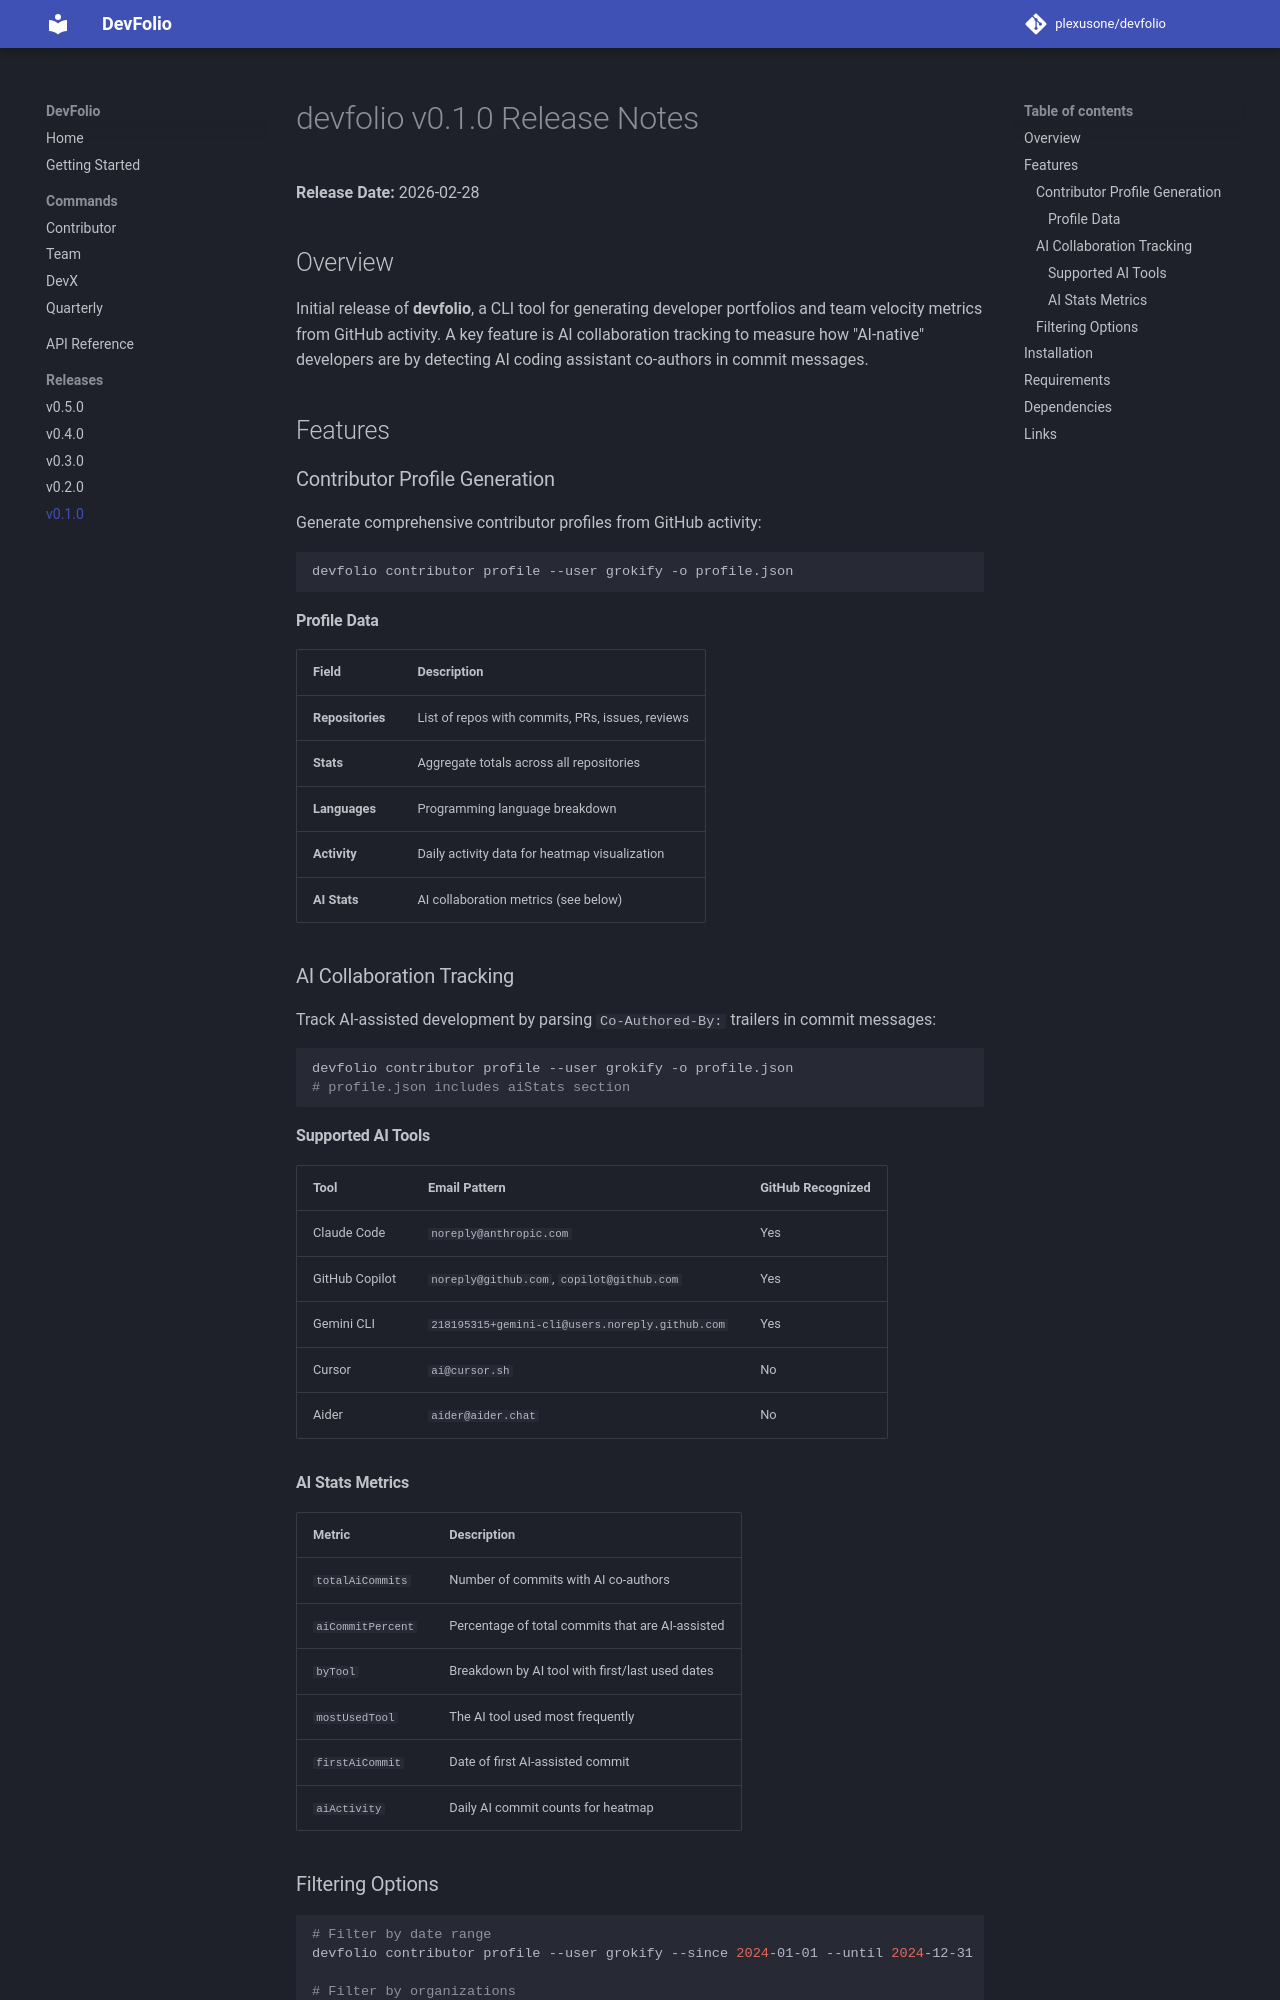

repository: plexusone/devfolio · page: releases/v0.1.0/index.html · generator: mkdocs

# devfolio v0.1.0 Release Notes

**Release Date:** 2026-02-28

## Overview

Initial release of **devfolio**, a CLI tool for generating developer
portfolios and team velocity metrics from GitHub activity. A key feature
is AI collaboration tracking to measure how "AI-native" developers are by
detecting AI coding assistant co-authors in commit messages.

## Features

### Contributor Profile Generation

Generate comprehensive contributor profiles from GitHub activity:

```bash
devfolio contributor profile --user grokify -o profile.json
```

#### Profile Data

| Field | Description |
|-------|-------------|
| **Repositories** | List of repos with commits, PRs, issues, reviews |
| **Stats** | Aggregate totals across all repositories |
| **Languages** | Programming language breakdown |
| **Activity** | Daily activity data for heatmap visualization |
| **AI Stats** | AI collaboration metrics (see below) |

### AI Collaboration Tracking

Track AI-assisted development by parsing `Co-Authored-By:` trailers in commit messages:

```bash
devfolio contributor profile --user grokify -o profile.json
# profile.json includes aiStats section
```

#### Supported AI Tools

| Tool | Email Pattern | GitHub Recognized |
|------|---------------|-------------------|
| Claude Code | `noreply@anthropic.com` | Yes |
| GitHub Copilot | `noreply@github.com`, `copilot@github.com` | Yes |
| Gemini CLI | `218195315+gemini-cli@users.noreply.github.com` | Yes |
| Cursor | `ai@cursor.sh` | No |
| Aider | `aider@aider.chat` | No |

#### AI Stats Metrics

| Metric | Description |
|--------|-------------|
| `totalAiCommits` | Number of commits with AI co-authors |
| `aiCommitPercent` | Percentage of total commits that are AI-assisted |
| `byTool` | Breakdown by AI tool with first/last used dates |
| `mostUsedTool` | The AI tool used most frequently |
| `firstAiCommit` | Date of first AI-assisted commit |
| `aiActivity` | Daily AI commit counts for heatmap |
